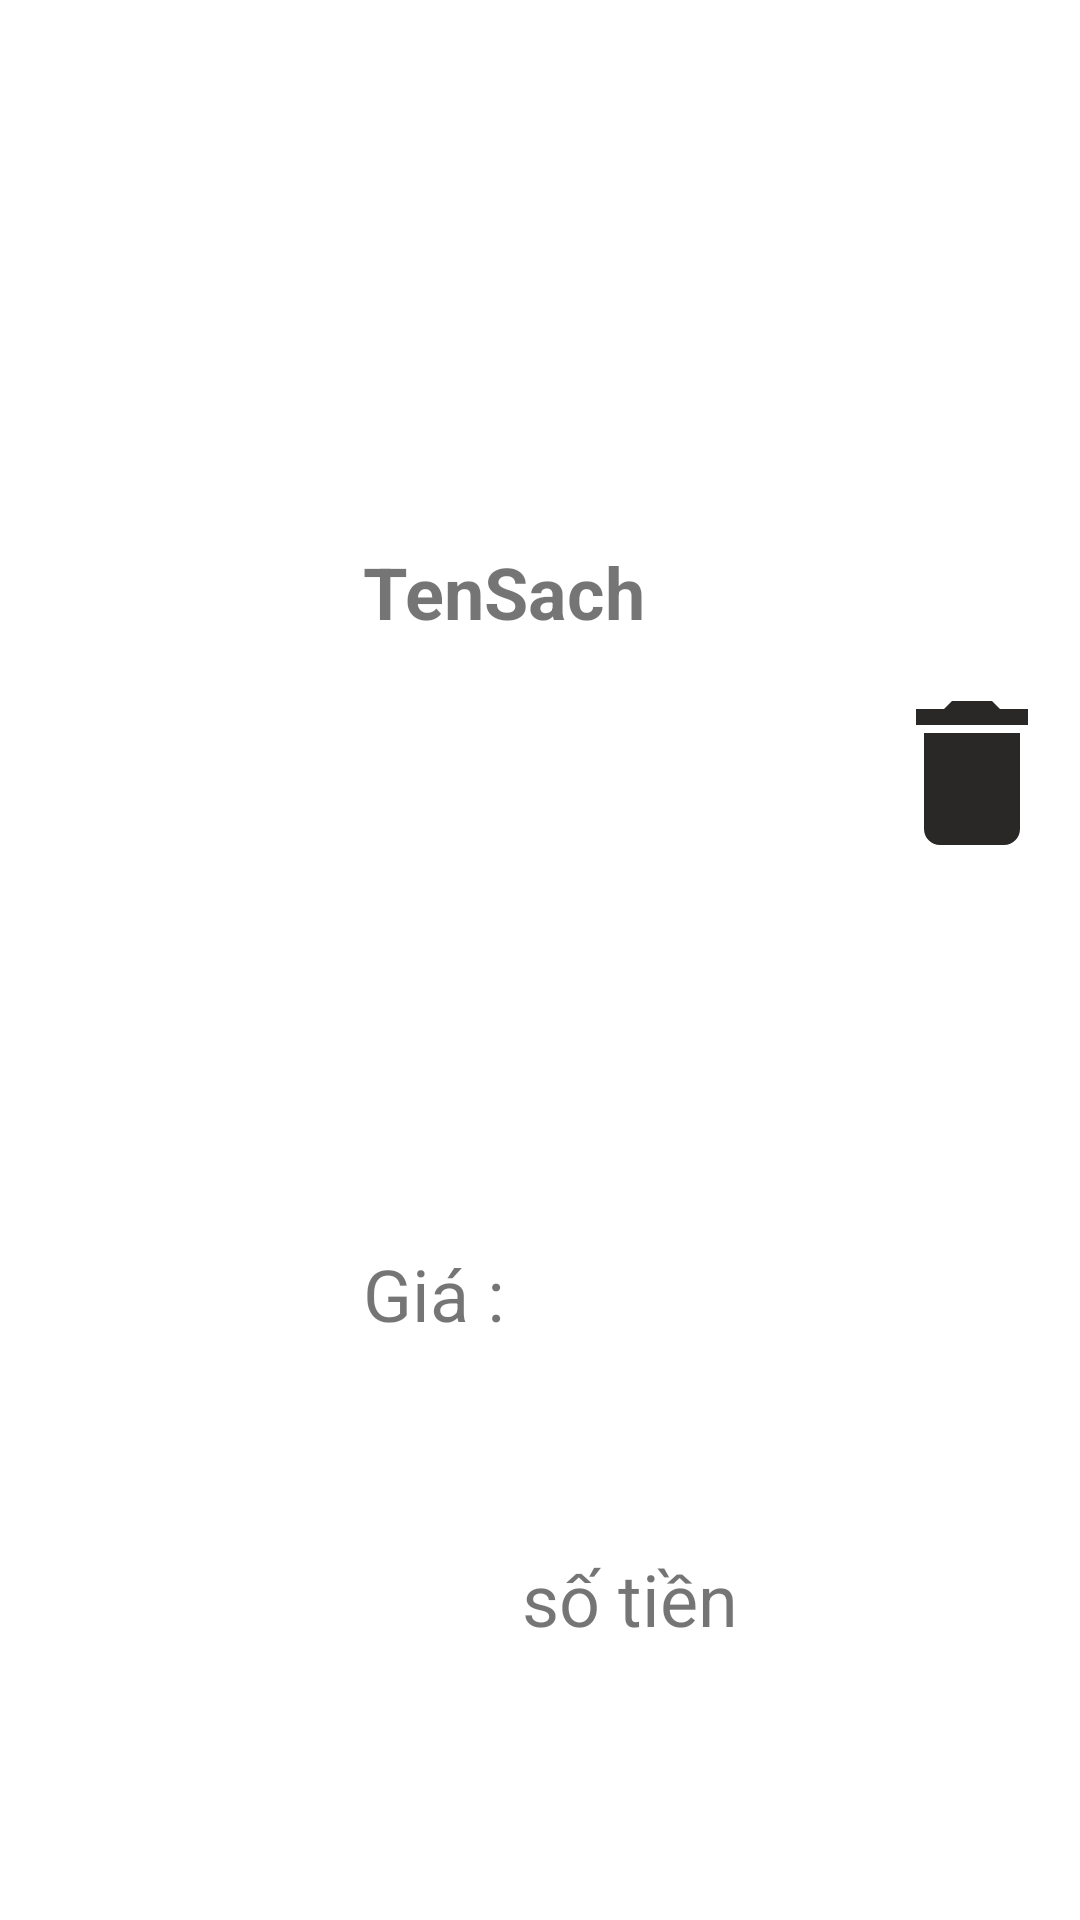

Here is an Android app screen rendered from its layout file. Give the layout XML and the strings, colors and styles it references.
<!-- AndroidManifest.xml: application theme Theme.Cmpm -->
<!-- res/layout/giohang_item_layout.xml -->
<?xml version="1.0" encoding="utf-8"?>
<androidx.constraintlayout.widget.ConstraintLayout xmlns:android="http://schemas.android.com/apk/res/android"
    xmlns:app="http://schemas.android.com/apk/res-auto"
    xmlns:tools="http://schemas.android.com/tools"
    android:layout_width="match_parent"
    android:layout_height="wrap_content"
    android:elevation="10dp"
    android:background="@drawable/bg_edittext"
    android:layout_marginTop="8dp">

    <ImageView
        android:id="@+id/ivGioHang"
        android:layout_width="81dp"
        android:layout_height="96dp"
        android:layout_marginStart="16dp"
        android:layout_marginTop="16dp"
        android:src="@drawable/image"
        app:layout_constraintBottom_toBottomOf="parent"
        app:layout_constraintStart_toStartOf="parent"
        app:layout_constraintTop_toTopOf="parent" />

    <TextView
        android:id="@+id/tvTenSachGH"
        android:layout_width="wrap_content"
        android:layout_height="wrap_content"
        android:layout_marginStart="24dp"
        android:text="TenSach"
        android:textSize="24sp"
        android:textStyle="bold"
        app:layout_constraintBottom_toBottomOf="parent"
        app:layout_constraintStart_toEndOf="@+id/ivGioHang"
        app:layout_constraintTop_toTopOf="parent"
        app:layout_constraintVertical_bias="0.298" />

    <TextView
        android:id="@+id/textView"
        android:layout_width="wrap_content"
        android:layout_height="wrap_content"
        android:layout_marginStart="24dp"
        android:text="Giá : "
        android:textSize="24sp"
        app:layout_constraintBottom_toBottomOf="parent"
        app:layout_constraintStart_toEndOf="@+id/ivGioHang"
        app:layout_constraintTop_toBottomOf="@+id/tvTenSachGH"
        app:layout_constraintVertical_bias="0.511" />

    <TextView
        android:id="@+id/tvGiaSachGH"
        android:layout_width="wrap_content"
        android:layout_height="wrap_content"
        android:text="số tiền"
        android:textSize="24sp"
        app:layout_constraintBottom_toBottomOf="parent"
        app:layout_constraintStart_toEndOf="@+id/textView"
        app:layout_constraintTop_toTopOf="parent"
        app:layout_constraintVertical_bias="0.85" />

    <ImageView
        android:id="@+id/ivbtnDelete"
        android:layout_width="wrap_content"
        android:layout_height="wrap_content"
        android:layout_marginEnd="4dp"
        android:src="@drawable/baseline_delete_24"
        android:clickable="true"
        app:layout_constraintBottom_toBottomOf="parent"
        app:layout_constraintEnd_toEndOf="parent"
        app:layout_constraintTop_toTopOf="parent"
        app:layout_constraintVertical_bias="0.392" />


</androidx.constraintlayout.widget.ConstraintLayout>
<!-- resources referenced by this layout -->
<resources>
  <!-- drawable baseline_delete_24 (drawable) -->
  <vector android:height="64dp" android:tint="#2A2727"
      android:viewportHeight="24" android:viewportWidth="24"
      android:width="64dp" xmlns:android="http://schemas.android.com/apk/res/android">
      <path android:fillColor="@android:color/white" android:pathData="M6,19c0,1.1 0.9,2 2,2h8c1.1,0 2,-0.9 2,-2V7H6v12zM19,4h-3.5l-1,-1h-5l-1,1H5v2h14V4z"/>
  </vector>
  <style name="Theme.Cmpm" parent="Theme.MaterialComponents.DayNight.DarkActionBar">
          
          <item name="colorPrimary">#6db37a</item>
          <item name="colorPrimaryVariant">#6db37a</item>
          <item name="colorOnPrimary">@color/white</item>
          
          <item name="colorSecondary">@color/teal_200</item>
          <item name="colorSecondaryVariant">@color/teal_700</item>
          <item name="colorOnSecondary">@color/black</item>
          
          <item name="android:statusBarColor">?attr/colorPrimaryVariant</item>
          
      </style>
  <!-- not gathered from this repository: default colours our renderer supplied (Android Studio template values) -->
  <color name="teal_200">#FF03DAC5</color>
  <color name="teal_700">#FF018786</color>
  <color name="black">#FF000000</color>
  <color name="white">#FFFFFFFF</color>
</resources>
